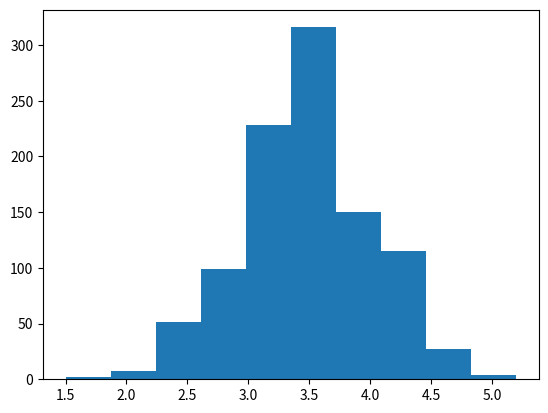

This chart was generated by the following Python code: (Note: this script raises an exception after producing the figure.)
import matplotlib.pyplot as plt
from numpy.random import seed
from numpy.random import randint
from numpy import mean
from numpy import var
import numpy as np
import math
from scipy import stats
meand=0
arr1=[]

for i in range(1,1000):
    m=0
    for j in range(0,10):
        m=m+np.random.randint(1,7)
    meand=meand+m/10
    arr1.append(meand)
    meand=0
meand=sum(arr1)/1000
print("Mean of the distribution is ", meand)
variance=np.var(np.array(arr1))
print("Variance of the distribution is ",variance)
sd=np.sqrt(variance)
print("Deviation of the distribution is ",sd)
plt.hist(arr1,10,normed=True)
plt.xlabel("Mean")
plt.ylabel("Number")

x=math.sqrt(2.916)/math.sqrt(10)
y=np.linspace(1,6,900)
z=stats.norm.pdf(y,3.5,x)
plt.plot(y,z)
plt.show()
